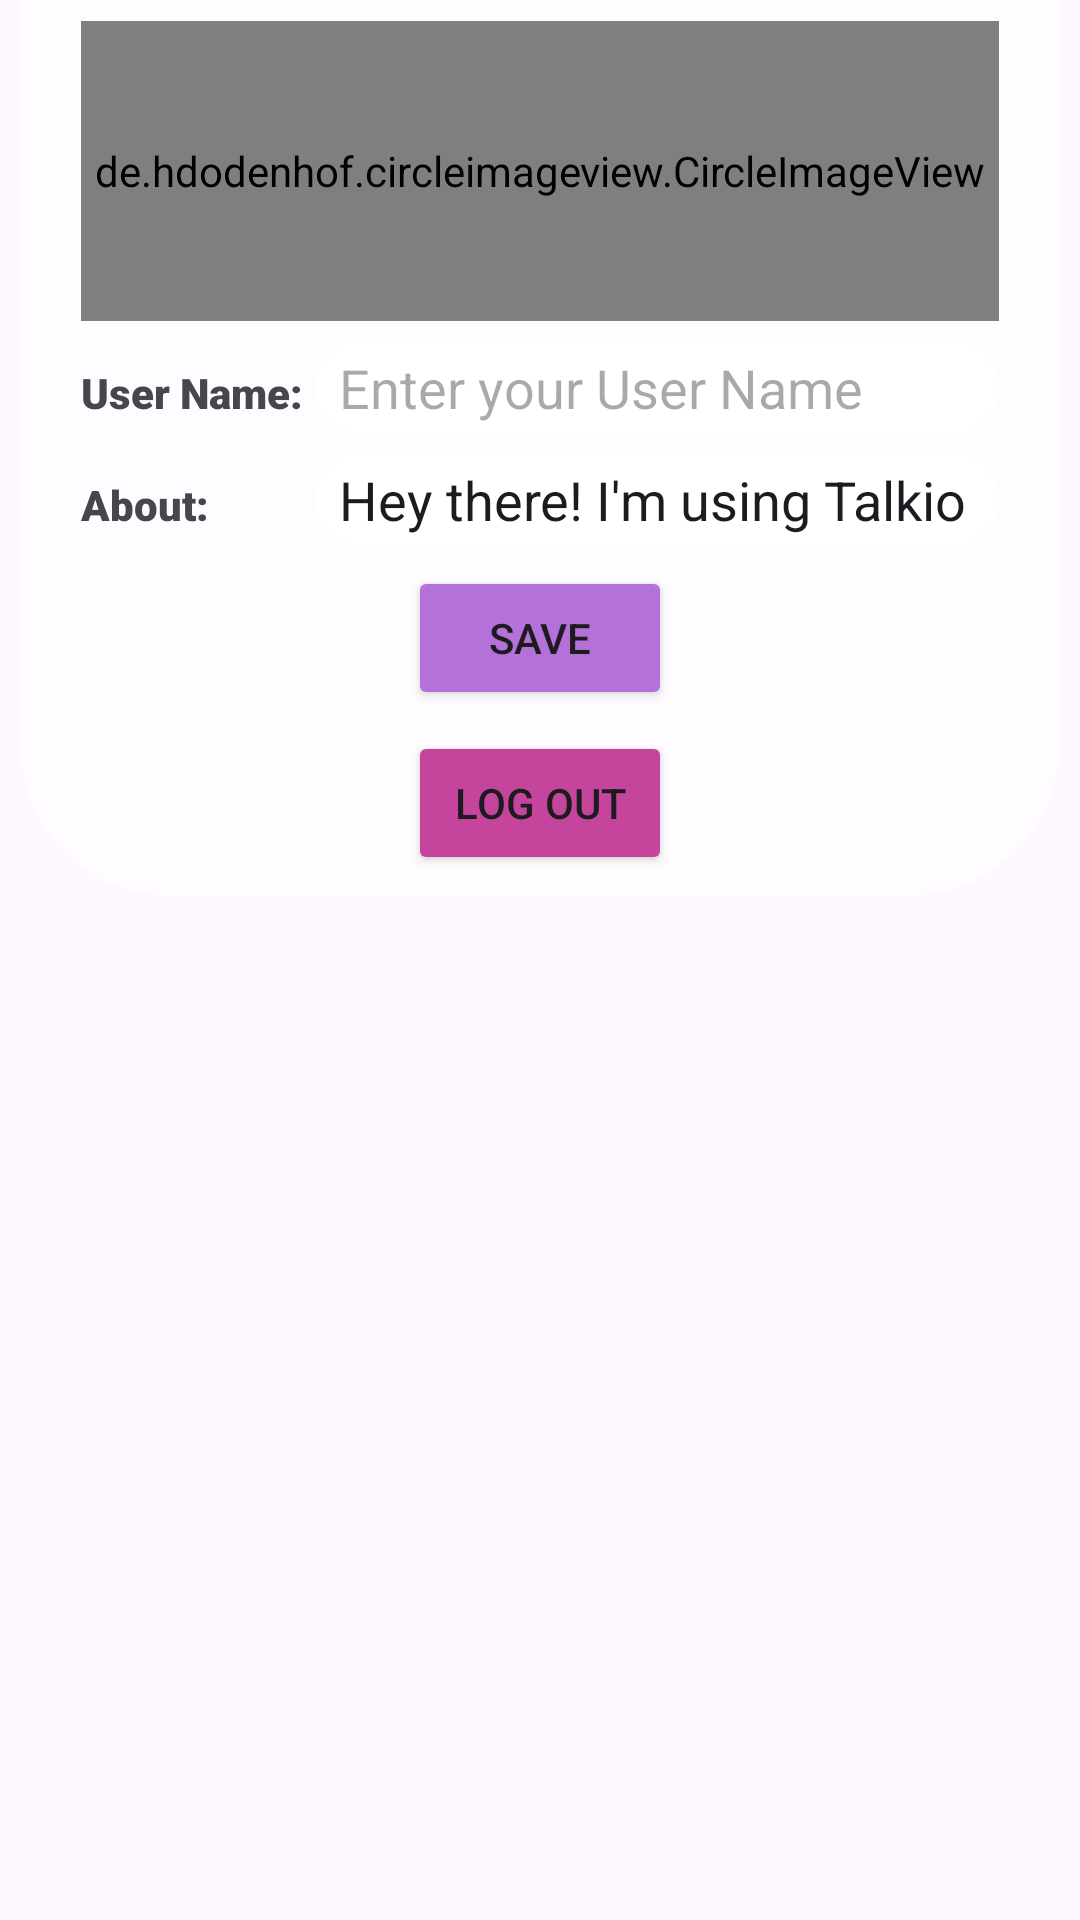

Android layout source for this screen:
<!-- AndroidManifest.xml: application theme YourCustomTheme -->
<!-- res/layout/fragment_settings.xml -->
<?xml version="1.0" encoding="utf-8"?>
<androidx.constraintlayout.widget.ConstraintLayout xmlns:android="http://schemas.android.com/apk/res/android"
    xmlns:app="http://schemas.android.com/apk/res-auto"
    xmlns:tools="http://schemas.android.com/tools"
    android:layout_width="match_parent"
    android:layout_height="match_parent"
    android:background="@drawable/bg_settings2"
    tools:context=".fragments.SettingsFragment">


    <LinearLayout
        android:layout_width="match_parent"
        android:layout_height="wrap_content"
        android:layout_marginStart="7dp"
        android:layout_marginEnd="7dp"
        android:background="@drawable/bg_setting"
        android:gravity="center"
        android:orientation="vertical"
        android:paddingStart="20dp"
        android:paddingEnd="20dp"
        app:layout_constraintEnd_toEndOf="parent"
        app:layout_constraintStart_toStartOf="parent"
        app:layout_constraintTop_toTopOf="parent">

        <de.hdodenhof.circleimageview.CircleImageView
            android:id="@+id/ivSettingsProfileImage"
            android:layout_width="match_parent"
            android:layout_height="100dp"
            android:layout_marginTop="7dp"
            android:src="@drawable/pfp"
            app:civ_border_color="#FFFFFF"
            app:civ_border_width="3dp" />

        <LinearLayout
            android:layout_width="match_parent"
            android:layout_height="wrap_content"
            android:layout_marginTop="7dp"
            android:orientation="horizontal">

            <TextView
                android:id="@+id/textView4"
                android:layout_width="60dp"
                android:layout_height="wrap_content"
                android:layout_weight="1"
                android:fontFamily="sans-serif-black"
                android:text="User Name:"
                android:textSize="14sp" />

            <EditText
                android:id="@+id/etUserNameSettings"
                android:layout_width="wrap_content"
                android:layout_height="wrap_content"
                android:layout_weight="1"
                android:background="@drawable/bg_edit_text"
                android:ems="10"
                android:hint="Enter your User Name"
                android:inputType="text"
                android:padding="3dp"
                android:paddingStart="8dp"
                android:paddingEnd="8dp" />
        </LinearLayout>

        <LinearLayout
            android:layout_width="match_parent"
            android:layout_height="wrap_content"
            android:layout_marginTop="7dp"
            android:orientation="horizontal">

            <TextView
                android:id="@+id/textView5"
                android:layout_width="60dp"
                android:layout_height="wrap_content"
                android:layout_weight="1"
                android:fontFamily="sans-serif-black"
                android:text="About:"
                android:textSize="14sp" />

            <EditText
                android:id="@+id/etAboutSettings"
                android:layout_width="wrap_content"
                android:layout_height="wrap_content"
                android:layout_weight="1"
                android:background="@drawable/bg_edit_text"
                android:ems="10"
                android:inputType="text"
                android:padding="3dp"
                android:paddingStart="8dp"
                android:paddingEnd="8dp"
                android:text="Hey there! I'm using Talkio" />
        </LinearLayout>

        <Button
            android:id="@+id/btnSaveSettings"
            android:layout_width="wrap_content"
            android:layout_height="wrap_content"
            android:layout_marginTop="7dp"
            android:backgroundTint="#B571DA"
            android:text="Save"
            app:icon="@android:drawable/ic_menu_save" />

        <Button
            android:id="@+id/btnLogOutSettings"
            android:layout_width="wrap_content"
            android:layout_height="wrap_content"
            android:layout_marginTop="7dp"
            android:layout_marginBottom="7dp"
            android:backgroundTint="#C6459C"
            android:text="Log Out"
            app:icon="@android:drawable/btn_dialog" />
    </LinearLayout>


</androidx.constraintlayout.widget.ConstraintLayout>
<!-- resources referenced by this layout -->
<resources>
  <!-- drawable bg_edit_text (drawable) -->
  <?xml version="1.0" encoding="utf-8"?>
  <shape xmlns:android="http://schemas.android.com/apk/res/android">
      <solid
          android:color="@color/white" />
      <corners
          android:radius="20dp"/>
  </shape>
  <!-- drawable bg_setting (drawable) -->
  <?xml version="1.0" encoding="utf-8"?>
  <shape xmlns:android="http://schemas.android.com/apk/res/android">
      <solid
          android:color="#9CFFFFFF" />
      <corners
          android:bottomLeftRadius="50dp"
          android:bottomRightRadius="50dp"/>
  </shape>
  <style name="YourCustomTheme" parent="Theme.Material3.Light">
          
      </style>
  <color name="white">#FFFFFFFF</color>
</resources>
